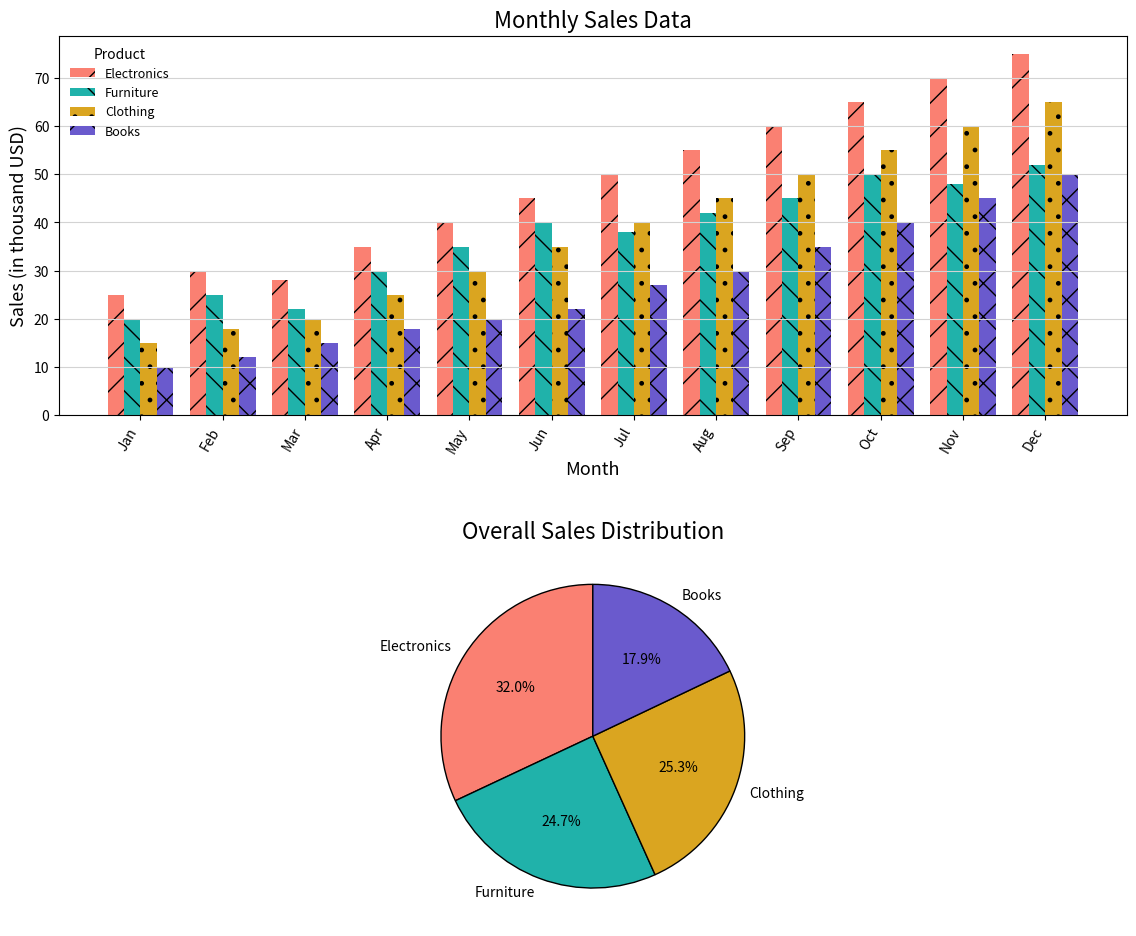

Write Python code to recreate this figure.
import matplotlib.pyplot as plt
import numpy as np

# Monthly sales data
months = ['Jan', 'Feb', 'Mar', 'Apr', 'May', 'Jun', 'Jul', 'Aug', 'Sep', 'Oct', 'Nov', 'Dec']
electronics_sales = [25, 30, 28, 35, 40, 45, 50, 55, 60, 65, 70, 75]
furniture_sales = [20, 25, 22, 30, 35, 40, 38, 42, 45, 50, 48, 52]
clothing_sales = [15, 18, 20, 25, 30, 35, 40, 45, 50, 55, 60, 65]
books_sales = [10, 12, 15, 18, 20, 22, 27, 30, 35, 40, 45, 50]

# Overall sales distribution
overall_sales = np.array([sum(electronics_sales), sum(furniture_sales), sum(clothing_sales), sum(books_sales)])
categories = ['Electronics', 'Furniture', 'Clothing', 'Books']

fig, (ax1, ax2) = plt.subplots(2, 1, figsize=(12, 10))

# Bar chart with grouped bars
bar_width = 0.2
x_indices = np.arange(len(months))

ax1.bar(x_indices, electronics_sales, bar_width, label='Electronics', color='salmon', hatch='/')
ax1.bar(x_indices + bar_width, furniture_sales, bar_width, label='Furniture', color='lightseagreen', hatch='\\')
ax1.bar(x_indices + 2 * bar_width, clothing_sales, bar_width, label='Clothing', color='goldenrod', hatch='.')
ax1.bar(x_indices + 3 * bar_width, books_sales, bar_width, label='Books', color='slateblue', hatch='x')

ax1.set_title("Monthly Sales Data", fontsize=16)
ax1.set_xlabel("Month", fontsize=13)
ax1.set_ylabel("Sales (in thousand USD)", fontsize=13)
ax1.set_xticks(x_indices + 1.5 * bar_width)
ax1.set_xticklabels(months, rotation=60, horizontalalignment='right')
ax1.legend(title="Product", fontsize=9, loc="upper left", frameon=False)
ax1.grid(axis='y', linestyle='-', color='lightgrey')

# Pie chart
ax2.pie(overall_sales, labels=categories, autopct='%1.1f%%', startangle=90, colors=['salmon', 'lightseagreen', 'goldenrod', 'slateblue'], wedgeprops=dict(edgecolor='k'))

ax2.set_title("Overall Sales Distribution", fontsize=16)

plt.tight_layout(pad=3.0)
plt.show()
